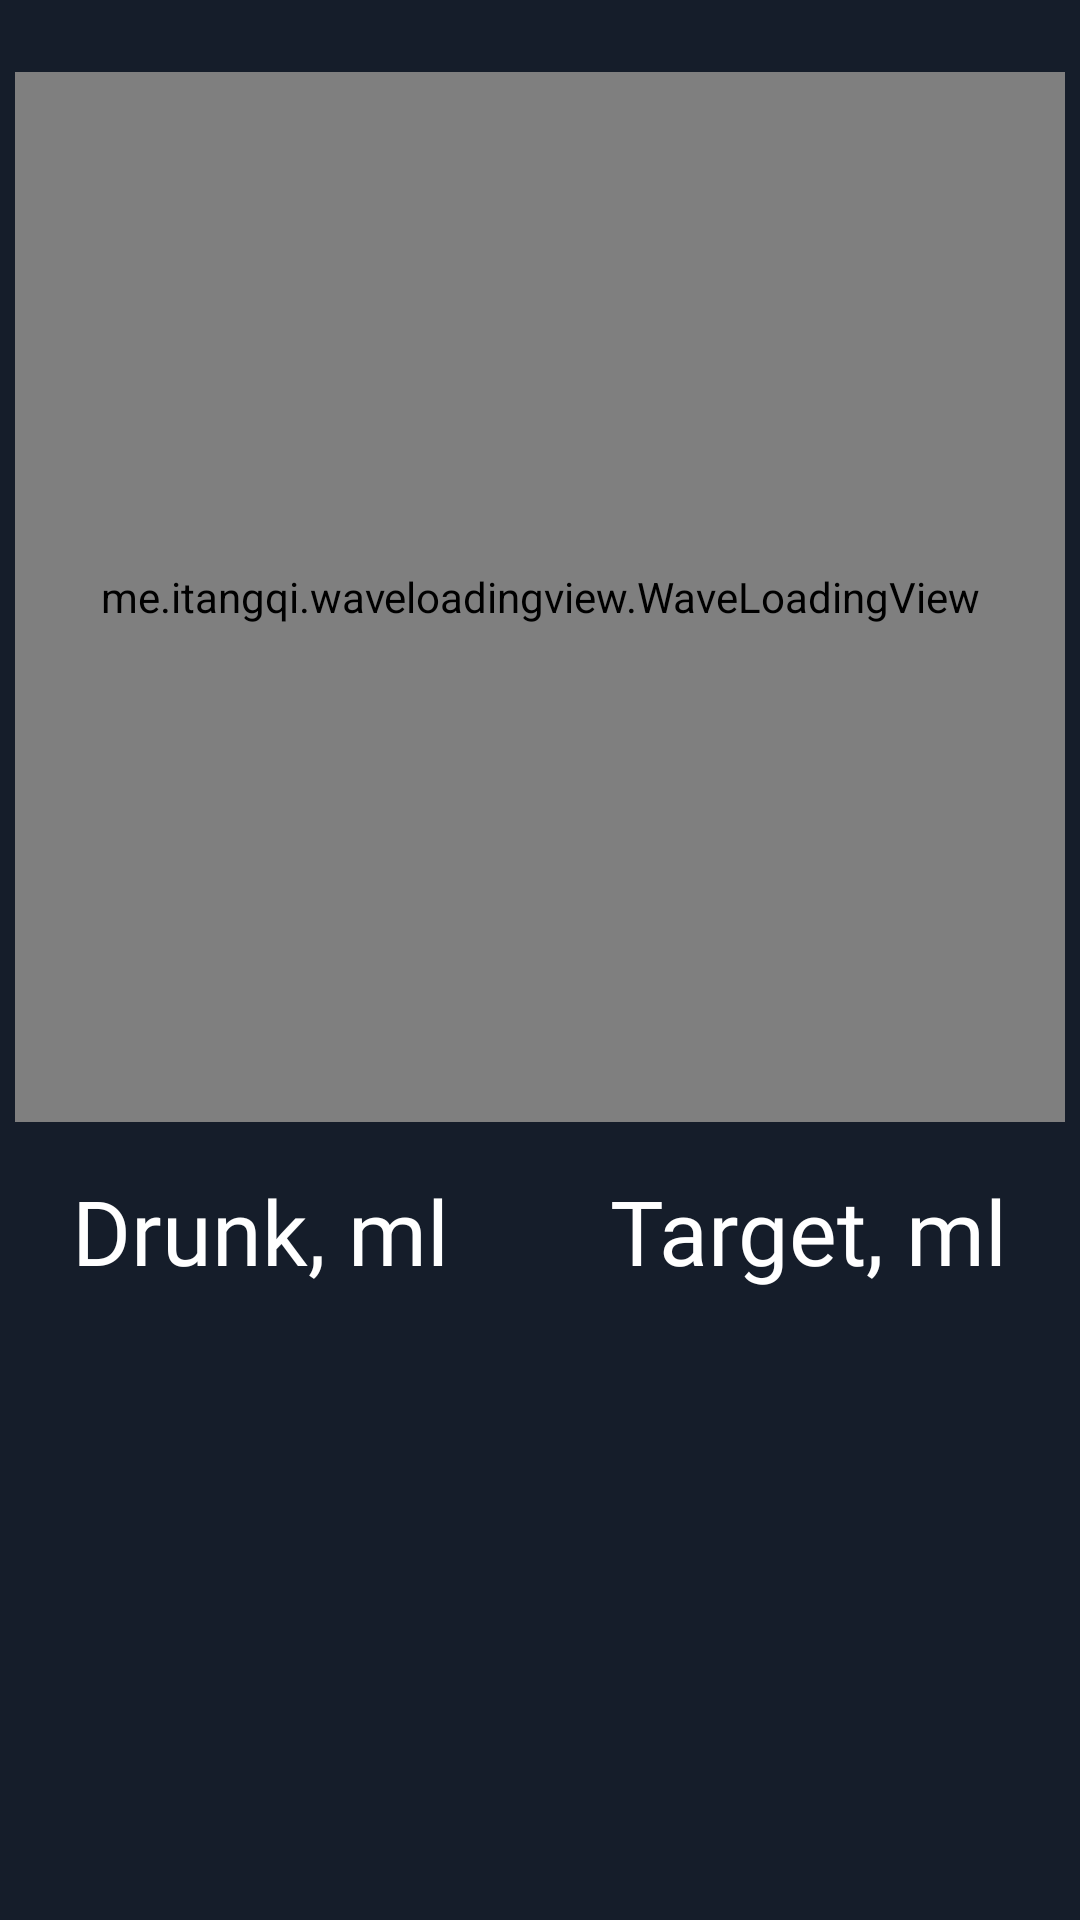

This screen was rendered from an Android layout file. Write that file and the resources it references.
<!-- AndroidManifest.xml: application theme MyThemeNight -->
<!-- res/layout/fragment_norm_of_day_water.xml -->
<?xml version="1.0" encoding="utf-8"?>
<androidx.constraintlayout.widget.ConstraintLayout xmlns:android="http://schemas.android.com/apk/res/android"
    xmlns:app="http://schemas.android.com/apk/res-auto"
    xmlns:tools="http://schemas.android.com/tools"
    android:layout_width="match_parent"
    android:layout_height="match_parent"
    style="?mainBackground"
    tools:context=".ui.fragments.NormOfDayWaterFragment">

    <me.itangqi.waveloadingview.WaveLoadingView
        android:id="@+id/waveLoadingView"
        android:layout_width="350dp"
        android:layout_height="350dp"
        android:layout_marginTop="24dp"
        app:layout_constraintEnd_toEndOf="parent"
        app:layout_constraintStart_toStartOf="parent"
        app:layout_constraintTop_toTopOf="parent"
        app:wlv_borderColor="@color/black"
        app:wlv_borderWidth="3dp"
        app:wlv_progressValue="40"
        app:wlv_round_rectangle="true"
        app:wlv_shapeType="circle"
        app:wlv_titleCenter=""
        app:wlv_titleCenterColor="@android:color/white"
        app:wlv_titleCenterSize="40sp"
        app:wlv_titleCenterStrokeColor="#50F090"
        app:wlv_titleCenterStrokeWidth="3dp"
        app:wlv_triangle_direction="north"
        app:wlv_waveAmplitude="70"
        app:wlv_waveColor="@color/teal_200" />

    <TextView
        android:id="@+id/textView5"
        android:layout_width="wrap_content"
        android:layout_height="wrap_content"
        android:layout_marginTop="16dp"
        android:layout_marginEnd="24dp"
        android:fontFamily="@font/kanit"
        android:text="Target, ml"
        android:textColor="@color/white"
        android:textSize="30sp"
        app:layout_constraintEnd_toEndOf="parent"
        app:layout_constraintHorizontal_bias="1.0"
        app:layout_constraintStart_toStartOf="parent"
        app:layout_constraintTop_toBottomOf="@+id/waveLoadingView" />

    <TextView
        android:id="@+id/textNormOfDayWWater2"
        android:layout_width="wrap_content"
        android:layout_height="wrap_content"
        android:textSize="30sp"
        android:textColor="@color/white"
        android:fontFamily="@font/kanit"
        android:text=""
        app:layout_constraintEnd_toEndOf="@+id/textView5"
        app:layout_constraintStart_toStartOf="@+id/textView5"
        app:layout_constraintTop_toBottomOf="@+id/textView5" />

    <TextView
        android:id="@+id/textView12"
        android:layout_width="wrap_content"
        android:layout_height="wrap_content"
        android:layout_marginStart="24dp"
        android:layout_marginTop="16dp"
        android:fontFamily="@font/kanit"
        android:text="Drunk, ml"
        android:textColor="@color/white"
        android:textSize="30sp"
        app:layout_constraintEnd_toEndOf="parent"
        app:layout_constraintHorizontal_bias="0.0"
        app:layout_constraintStart_toStartOf="parent"
        app:layout_constraintTop_toBottomOf="@+id/waveLoadingView" />

    <TextView
        android:id="@+id/textDrunkWater"
        android:layout_width="wrap_content"
        android:layout_height="wrap_content"
        android:fontFamily="@font/kanit"
        android:textColor="@color/white"
        android:textSize="30sp"
        android:text=""
        app:layout_constraintEnd_toEndOf="@+id/textView12"
        app:layout_constraintStart_toStartOf="@+id/textView12"
        app:layout_constraintTop_toBottomOf="@+id/textView12" />


</androidx.constraintlayout.widget.ConstraintLayout>
<!-- resources referenced by this layout -->
<resources>
  <color name="black">#FF000000</color>
  <color name="teal_200">#FF03DAC5</color>
  <color name="white">#FFFFFFFF</color>
  <style name="night_background">
          <item name="android:background">#151D2A</item>
      </style>
  <style name="night_date_and_ind_text_color">
          <item name="android:textColor">@color/white</item>
          <item name="fontFamily">@font/kanit</item>
          <item name="android:textStyle">bold</item>
      </style>
  <style name="night_icon_statistic_color">
          <item name="android:src">@drawable/icon_statistics2</item>
          <item name="android:layout_width">30dp</item>
          <item name="android:layout_height">30dp</item>
  
      </style>
  <style name="night_icon_settings_color">
          <item name="android:src">@drawable/icon_settings2</item>
          <item name="android:layout_width">30dp</item>
          <item name="android:layout_height">30dp</item>
  
      </style>
  <style name="night_icon_press_color">
          <item name="android:src">@drawable/new_icon_press_night</item>
          <item name="android:layout_width">50dp</item>
          <item name="android:layout_height">50dp</item>
  
      </style>
  <style name="night_icon_water_color">
          <item name="android:src">@drawable/icon_water2</item>
          <item name="android:layout_width">50dp</item>
          <item name="android:layout_height">50dp</item>
  
      </style>
  <style name="night_icon_push_color">
          <item name="android:src">@drawable/icon_push_ups</item>
          <item name="android:layout_width">50dp</item>
          <item name="android:layout_height">50dp</item>
  
      </style>
  <style name="night_icon_squat_color">
          <item name="android:src">@drawable/icon_squat</item>
          <item name="android:layout_width">50dp</item>
          <item name="android:layout_height">50dp</item>
  
      </style>
  <style name="night_icon_run_color">
          <item name="android:src">@drawable/icon_running</item>
          <item name="android:layout_width">50dp</item>
          <item name="android:layout_height">50dp</item>
  
      </style>
  <style name="night_icon_man_color">
          <item name="android:src">@drawable/my_fit</item>
          <item name="android:layout_width">100dp</item>
          <item name="android:layout_height">100dp</item>
  
      </style>
  <style name="night_custom_row_background">
          <item name="android:background">@drawable/circle_layout</item>
      </style>
  <style name="night_custom_row_view_horizontal_color">
          <item name="android:background">#293750</item>
          <item name="android:layout_width">380dp</item>
          <item name="android:layout_height">1dp</item>
      </style>
  <style name="night_custom_row_view_vertical_color">
          <item name="android:background">#293750</item>
          <item name="android:layout_width">1dp</item>
          <item name="android:layout_height">70dp</item>
      </style>
  <color name="teal_700">#2679BC</color>
  <style name="AlertDialogTheme" parent="ThemeOverlay.MaterialComponents.Dialog.Alert">
          <item name="buttonBarPositiveButtonStyle">@style/PositiveButtonStyle</item>
          <item name="buttonBarNegativeButtonStyle">@style/NegativeButtonStyle</item>
      </style>
  <!-- drawable rectangle_edittext (drawable-v24) -->
  <?xml version="1.0" encoding="utf-8"?>
  <selector xmlns:android="http://schemas.android.com/apk/res/android">
      <item android:drawable="@drawable/form_edit_text" />
  </selector>
  <style name="PositiveButtonStyle" parent="Widget.MaterialComponents.Button.TextButton.Dialog">
          <item name="android:textColor">@color/colorAccent</item>
      </style>
  <style name="NegativeButtonStyle" parent="Widget.MaterialComponents.Button.TextButton.Dialog">
          <item name="android:textColor">@color/colorAccent</item>
      </style>
  <!-- not gathered from this repository: default colours our renderer supplied (Android Studio template values) -->
  <color name="colorAccent">#FF03DAC5</color>
</resources>
